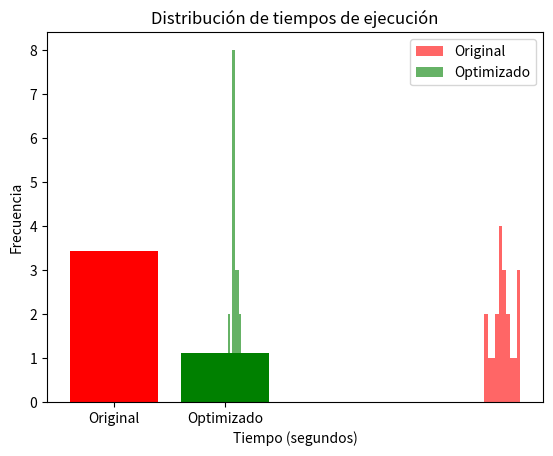

Reproduce this figure in Python.
import matplotlib.pyplot as plt

# Tiempos medidos manualmente (cámbialos por los reales)
tiempos = [3.42, 1.12]  # [original, optimizado]
etiquetas = ['Original', 'Optimizado']

plt.bar(etiquetas, tiempos, color=['red', 'green'])
plt.title("Comparación de tiempos de ejecución")
plt.ylabel("Tiempo (segundos)")
plt.show()

import matplotlib.pyplot as plt
import numpy as np

# Simulación de 20 mediciones
original = np.random.normal(loc=3.5, scale=0.1, size=20)
optimizado = np.random.normal(loc=1.1, scale=0.05, size=20)

plt.hist(original, alpha=0.6, label='Original', bins=10, color='red')
plt.hist(optimizado, alpha=0.6, label='Optimizado', bins=10, color='green')
plt.title("Distribución de tiempos de ejecución")
plt.xlabel("Tiempo (segundos)")
plt.ylabel("Frecuencia")
plt.legend()
plt.show()
